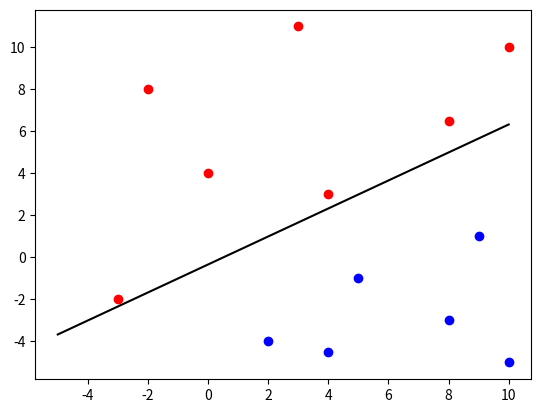

The matplotlib source for this figure:
#!/usr/bin/env python
# coding: utf-8

"""

@author: walidelmouahidi

"""

# %% Libraries

import pandas as pd
import numpy as np
import matplotlib.pyplot as plt

# %% Perceptron


class Perceptron:
    """
    Perceptron is a simple binary classification algorithm.

    Attributes:
        r (float): Learning rate.
        X (numpy.ndarray): Input data matrix.
        y (numpy.ndarray): Target labels.
        w (numpy.ndarray): Weight vector.
        epoches (int): Number of training epochs.
        y_tmp (numpy.ndarray): Temporary predicted labels during training.
        v_tmp (float): Temporary weighted sum during training.
        x (numpy.ndarray): Input vector for a single data point.
        conv (int): Convergence flag (0 when converged, nonzero otherwise).

    Methods:
        activation(v): Activation function that returns -1 or 1 based on the input v.
        weights(): Train the perceptron to adjust its weights until convergence.
        prediction(inx): Predict the label for a new input.

    """
    
    def __init__(self, r, X, y):
        """
       Initialize the Perceptron with learning rate, input data, and target labels.

       Args:
           r (float): Learning rate.
           X (numpy.ndarray): Input data matrix.
           y (numpy.ndarray): Target labels.
       """
        self.y = y
        self.X = X
        self.r = r
        self.epoches = 0
        # Set the initial weights as a vector of dimension equal to a datapoint x
        self.w = np.zeros(self.X.shape[1]+1)
        self.y_tmp = np.zeros(len(self.X))
        self.v_tmp = 0
        self.x = np.ones(X.shape[1]+1)
        self.conv = 1
        self.weights()

    def activation(self, v):
        """
        Activation function that returns -1 for v <= 0 and 1 for v > 0.

        Args:
            v (float): Weighted sum of inputs.

        Returns:
            float: -1 or 1 based on the input v.
        """
        if v <= 0:
            tmp = -1.0
        else:
            tmp = 1.0
        return tmp

    def weights(self,):
        """
        Train the perceptron to adjust its weights until convergence.

        Returns:
            tuple: A tuple containing the learned weights and the number of training epochs.
        """
        while self.conv != 0:
            self.conv = sum(self.y-self.y_tmp)
            self.epoches = self.epoches+1
            for i in range(len(self.X)):
                self.x[1:] = self.X[i, :]
                self.v_tmp = np.dot(self.w, self.x)
                self.y_tmp[i] = self.activation(self.v_tmp)
                self.w = self.w+(self.r/2)*(self.y[i]-self.y_tmp[i])*self.x
        return self.w, self.epoches

    def prediction(self, inx):
        """
        Predict the label for a new input.

        Args:
            inx (numpy.ndarray): Input data point.

        Returns:
            float: Predicted label (-1 or 1).
        """
        tmp_inx = np.ones(inx.shape[0]+1)
        tmp_inx[1:] = inx
        self.outy = self.activation(np.dot(self.w, tmp_inx))
        return self.outy


# %% Test 1


set_x = np.array([[4, 3], [3, 11], [-3, -2],[0,4],[-2,8],[8,6.5],[10,10],[2,-4],[4,-4.5],
                 [5, -1], [9, 1], [8, -3], [10, -5]])
set_y = np.array([1, 1, 1,1,1,1,1,-1,-1, -1, -1, -1, -1])

w_test, e_test = Perceptron(0.5, set_x, set_y).weights()
yy = Perceptron(0.5, set_x, set_y).prediction(np.array([0, 10]))
a = Perceptron(0.5, set_x, set_y).activation(0)
print(a)
print(yy)
print(w_test, e_test)


# %% Test 2


print(w_test, e_test)
plt.plot(set_x[:7, 0], set_x[:7, 1], "ro")
plt.plot(set_x[7:, 0], set_x[7:, 1], "bo")
x = np.linspace(-5, 10, 100)
y = -(w_test[1]/w_test[2])*x-w_test[0]/w_test[2]
plt.plot(x, y, "k-")
plt.show
